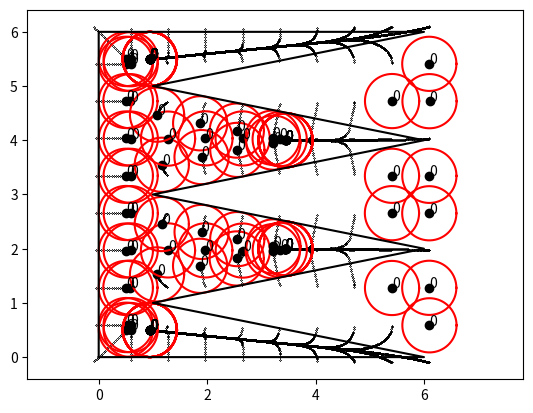

Source code (Python):
import numpy as np
import matplotlib.pyplot as plt
   

class Circle: 
    def __init__(self, C, r, N):
        self.C = C
        self.r = r
        self.N = N
        self.force = np.array([0.0,0.0])
        
    def plot(self):
        theta = np.linspace(0,2*np.pi,1000)
        plt.plot(self.C[0], self.C[1], 'ko')
        plt.text(self.C[0], self.C[1], str(self.N))
        plt.plot(self.C[0]+self.r*np.cos(theta), self.C[1] + self.r*np.sin(theta), 'r')
        plt.arrow(circle.C[0], circle.C[1], circle.force[0], circle.force[1], width = 0.03)


class Polygon:
    def __init__(self, polygon):
        self.poly = np.array(polygon)
        
    def plot(self):
        plt.plot(self.poly[:,0], self.poly[:,1], 'k')
        
class Graph:
    def __init__(self, polygon, color):
        self.circles = []
        self.polygon = polygon
        
    def add_circle(self, NC):
        self.circles.append(NC)
        
        #compute the intersection with the polygon
        PI = []
        for i in range(len(self.polygon.poly)-1):
            A = self.polygon.poly[i]; B = self.polygon.poly[i+1]; D = NC.C
            U = B-A; V = D-A
            u = U/np.linalg.norm(U); w = np.array((u[1],-u[0]))
            height = u[0]*V[1] - u[1]*V[0]
            if(abs(height) < NC.r):
                b = np.sqrt(NC.r*NC.r - height*height)
                P1 = NC.C + height*w + b*u
                P2 = NC.C + height*w - b*u
                if((P1-A)@u/np.linalg.norm(U) < 1 and (P1-A)@u > 0):
                    #plt.plot(P1[0], P1[1], 'go')
                    PI.append([P1,True])
                if((P2-A)@u < np.linalg.norm(U) and (P2-A)@u > 0):
                    #plt.plot(P2[0], P2[1], 'yo')
                    PI.append([P2, False])
                    
        PI.sort(key=lambda x: np.arctan2(x[0][1] - NC.C[1], x[0][0] - NC.C[0]))
        if(len(PI) != 0):
            if(PI[0][1] == False):
                PI = PI[1:] + PI[0:1]
        for i in range(0,len(PI),2):
            A = PI[i][0]
            B = PI[i+1][0]
            C = (A+B)/2
            dC = np.array([-B[1] + A[1], B[0] - A[0]])
            #plt.plot([A[0], B[0]],[A[1],B[1]], 'g--')
            #plt.arrow(C[0], C[1],dC[0]/5,dC[1]/5, width = 0.03)
            NC.force += dC
            
    def plot_graph(self):
        for circle in self.circles:
            circle.plot()
            
        self.polygon.plot()


graph = Graph(Polygon([[0,0],[0,6],[6,6],[1,5],[6,4],[1,3],[6,2],[1,1],[6,0],[0,0]]),'green')
#graph = Graph(Polygon([[0,0],[0,6],[6,0],[0,0]]),'green')

radius = 0.5
R = 1.5
"""for i in np.linspace(0,2*np.pi,20):
    graph.add_circle(Circle([3 + R*np.cos(i),3 + R*np.sin(i)], radius, 0))
"""

for i in np.linspace(-0.1,6.1,10):
    for j in np.linspace(-0.1,6.1,10):
        graph.add_circle(Circle([i,j], radius, 0))
trajectories = [[]]*len(graph.circles)
for i in range(1000):
    print(i)
    newgraph = Graph(graph.polygon,'black')
    for circle in graph.circles:
        circle.force += np.random.randn(2)/1000
        newgraph.add_circle(Circle(circle.C+circle.force*0.05, circle.r, circle.N))
        
    graph = newgraph
    for j in range(len(graph.circles)):
        trajectories[j].append(graph.circles[j].C)

for traj in trajectories:
    plt.plot(np.array(traj)[:,0], np.array(traj)[:,1], 'ko', markersize = 0.01)
graph.plot_graph()

plt.axis('equal')
plt.show()
